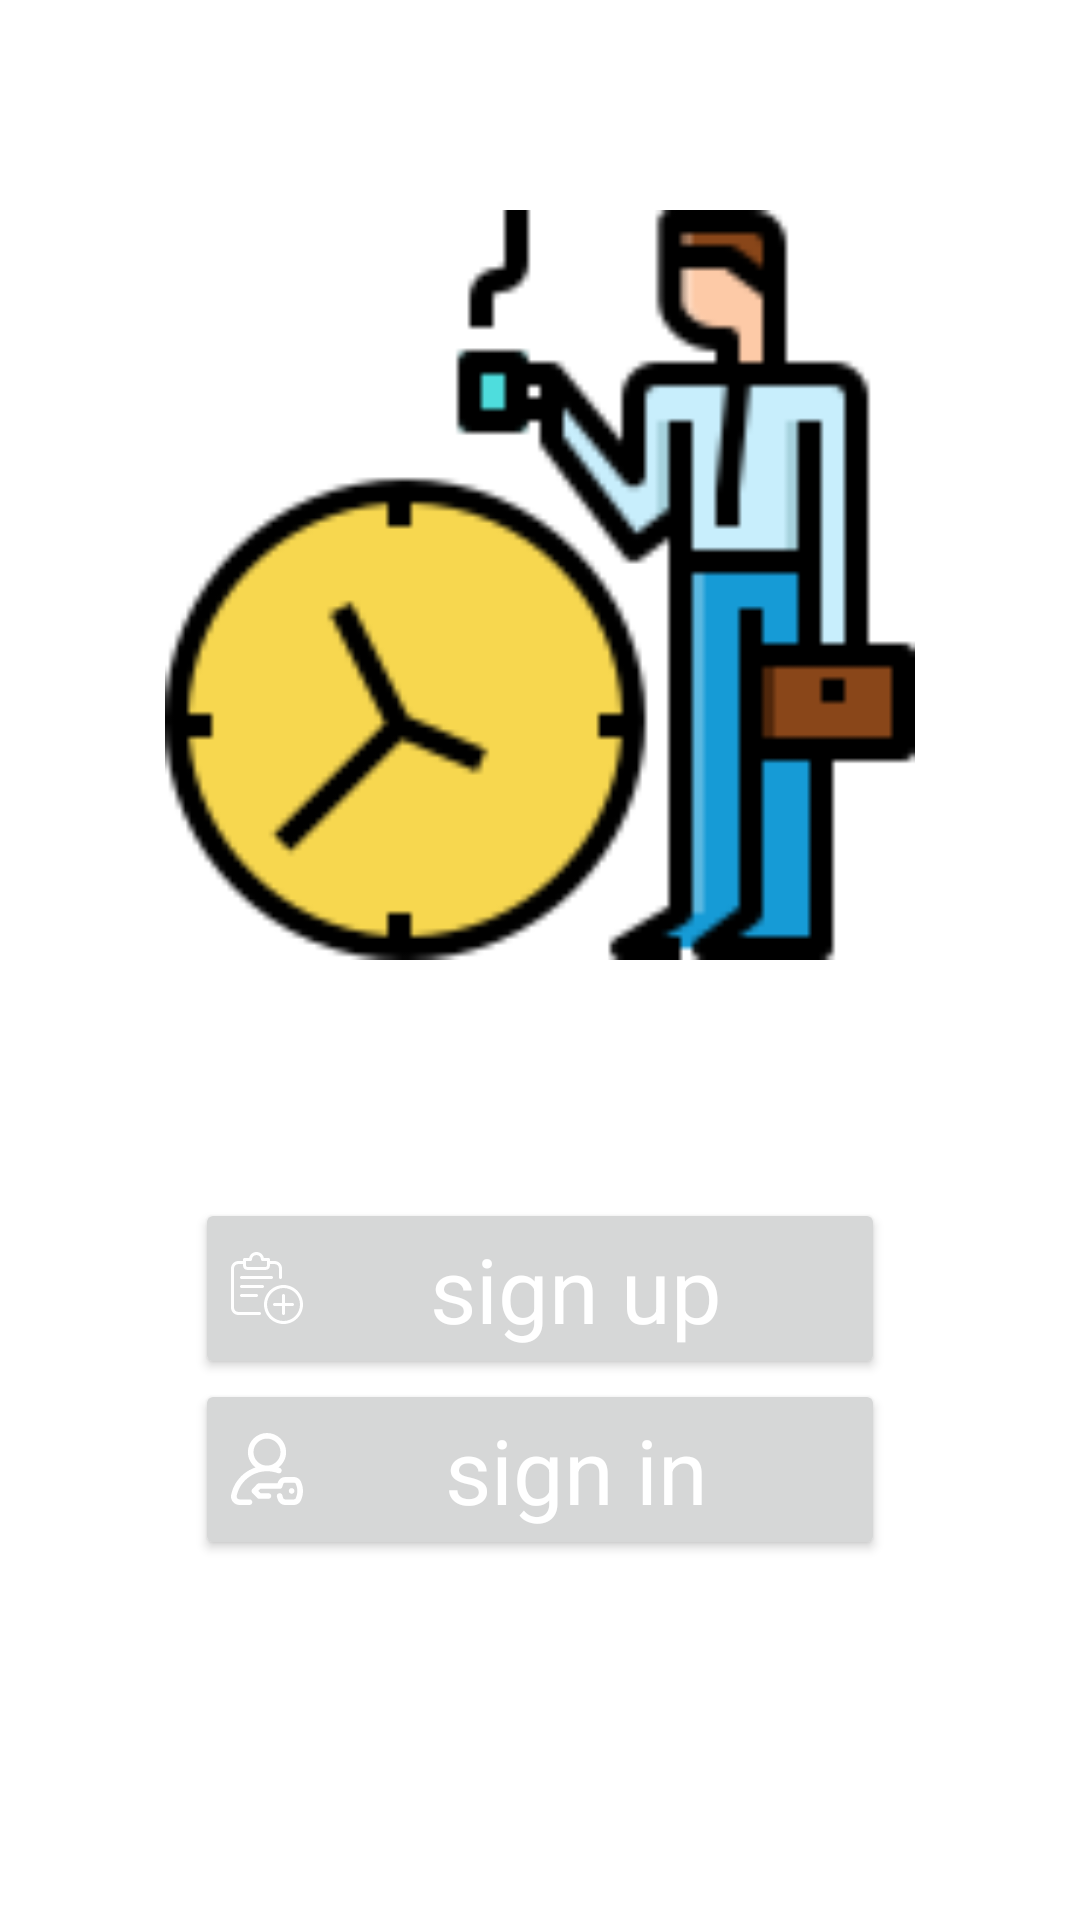

Layout XML and referenced resources for this Android screen:
<!-- AndroidManifest.xml: application theme Theme.FirebaseApp -->
<!-- res/layout/activity_main.xml -->
<?xml version="1.0" encoding="utf-8"?>
<RelativeLayout xmlns:android="http://schemas.android.com/apk/res/android"
    xmlns:app="http://schemas.android.com/apk/res-auto"
    xmlns:tools="http://schemas.android.com/tools"
    android:layout_width="match_parent"
    android:layout_height="match_parent"
    android:padding="20dp"
    tools:context=".Activitys.ActivityMain">

    <ImageView
        android:layout_width="250dp"
        android:layout_height="250dp"
        android:src="@drawable/working_time"
        android:layout_centerHorizontal="true"
        android:layout_marginTop="50dp"/>


    <Button
        android:id="@+id/main_btn_reguster"
        android:layout_centerHorizontal="true"
        android:layout_width="wrap_content"
        android:layout_height="wrap_content"
        style="@style/Platform.MaterialComponents"
        android:text="sign up"
        android:textSize="30dp"
        android:textColor="@color/colorWhite"
        android:minWidth="230dp"
        android:drawableLeft="@drawable/register"
        android:layout_above="@id/main_btn_login"
        />

    
    <Button
        android:id="@+id/main_btn_login"
        android:layout_centerHorizontal="true"
        android:layout_width="wrap_content"
        android:minWidth="230dp"
        android:textSize="30dp"
        android:layout_height="wrap_content"
        android:drawableLeft="@drawable/login"
        style="@style/Platform.MaterialComponents"
        android:text="sign in"
        android:textColor="@color/colorWhite"
        android:layout_alignParentBottom="true"
        android:layout_marginBottom="100dp"
        />

</RelativeLayout>
<!-- resources referenced by this layout -->
<resources>
  <color name="colorWhite">#fff</color>
  <!-- drawable login: vector/xml drawable (drawable, 2698 chars, omitted) -->
  <!-- drawable register: vector/xml drawable (drawable, 2377 chars, omitted) -->
  <!-- drawable working_time: png bitmap (drawable-hdpi, 5820 bytes) -->
  <style name="Theme.FirebaseApp" parent="Theme.MaterialComponents.DayNight.DarkActionBar">
          
          <item name="colorPrimary">#9b1ac9</item>
          <item name="colorPrimaryVariant">#710d95</item>
          <item name="colorOnPrimary">#710d95</item>
          
          <item name="colorSecondary">#9b1ac9</item>
          <item name="colorSecondaryVariant">#9b1ac9</item>
          <item name="colorOnSecondary">#9b1ac9</item>
          
          <item name="android:statusBarColor" tools:targetApi="l">?attr/colorPrimaryVariant</item>
          
      </style>
</resources>
